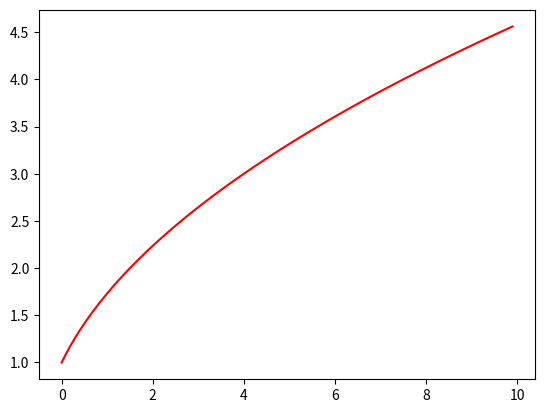

This chart was generated by the following Python code:
import numpy as np
import matplotlib.pyplot as plt


# 原函数
def F(x, y):
    return (2 * x + 1) ** 0.5


# 斜率公式
def f(x, y):
    return y - 2 * x / y


# 步长0.01,x=0时,y=1
def compute(x, y, h):
    Y = []
    acc = []
    print('1607094158-王宇飞')
    for i in range(0, 11):
        y0_new = round(y + h * f(x, y), 4)
        y1_new = round(y + h * f(x + h, y0_new), 4)
        y_true = round(F(x, y), 4)
        y_acc = round(y_true - y, 4)
        print(i, x, y, y_true, y_acc, sep='\t\t')
        Y.append(y)
        acc.append(y_acc)
        y = round((y1_new + y1_new) / 2, 4)
        x = round(x + h, 4)
    return Y, acc


Y, acc = compute(0, 1, 0.01)
print(Y)
x = np.arange(0, 10, 0.1)
y = (2 * x + 1) ** 0.5
plt.plot(x, y, c='r')
plt.show()
